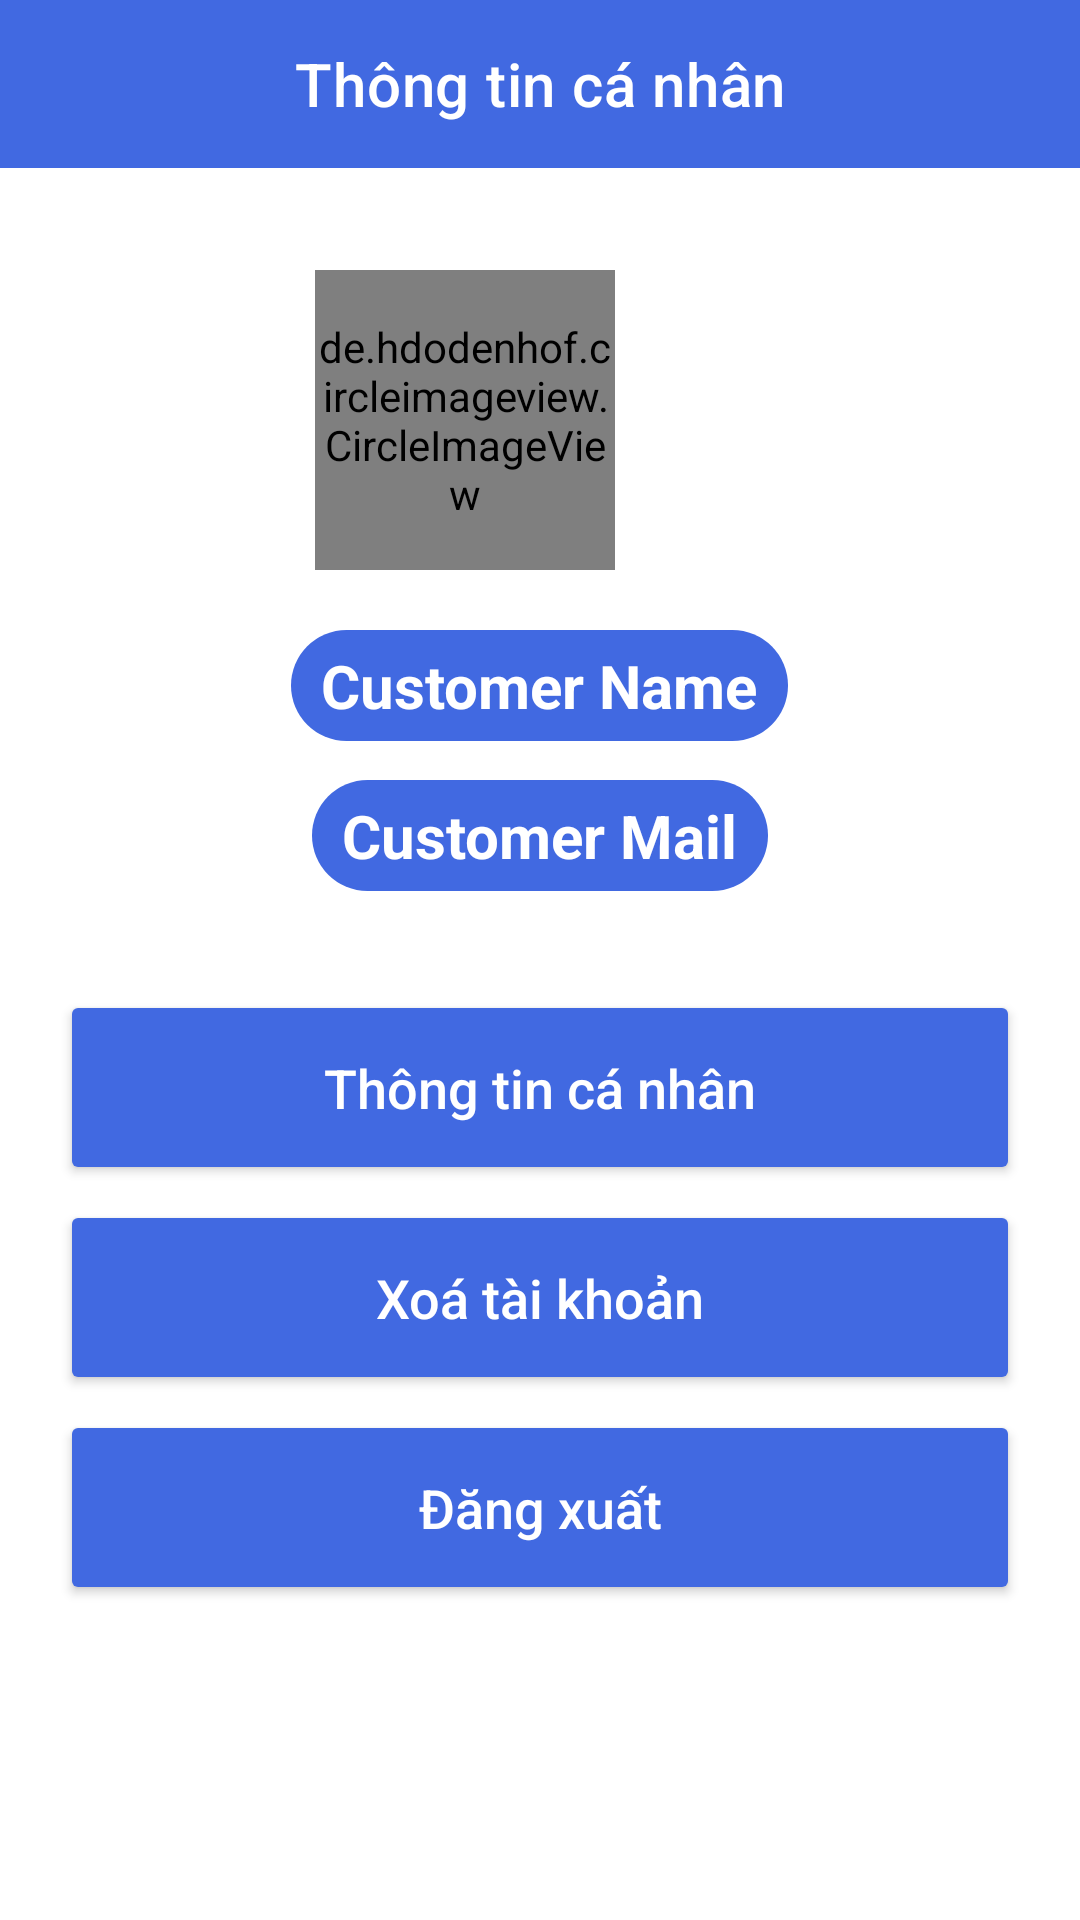

Here is an Android app screen rendered from its layout file. Give the layout XML and the strings, colors and styles it references.
<!-- AndroidManifest.xml: application theme Theme.Microchip -->
<!-- res/layout/fragment_profile.xml -->
<?xml version="1.0" encoding="utf-8"?>
<RelativeLayout xmlns:android="http://schemas.android.com/apk/res/android"
    xmlns:app="http://schemas.android.com/apk/res-auto"
    xmlns:tools="http://schemas.android.com/tools"
    android:layout_width="match_parent"
    android:layout_height="match_parent"
    tools:context=".activity.customer.AddCustomerActivity">

        <com.google.android.material.appbar.AppBarLayout
            android:id="@+id/app_bar_layout"
            android:background="@color/RoyalBlue"
            android:layout_alignParentTop="true"
            android:layout_width="match_parent"
            android:layout_height="wrap_content">

            <com.google.android.material.appbar.MaterialToolbar
                android:id="@+id/toolbar"
                android:layout_width="match_parent"
                android:layout_height="?attr/actionBarSize"
                app:titleTextColor="@color/White"
                app:titleCentered="true"
                app:title="Thông tin cá nhân" />
        </com.google.android.material.appbar.AppBarLayout>

        <de.hdodenhof.circleimageview.CircleImageView
            android:id="@+id/imageReview"
            android:layout_width="100dp"
            android:layout_height="100dp"
            android:layout_alignParentEnd="true"
            android:layout_centerHorizontal="true"
            android:layout_marginTop="90dp"
            android:layout_marginEnd="155dp"
            android:src="@drawable/user_alt_duotone"
            app:layout_constraintEnd_toEndOf="parent"
            app:layout_constraintHorizontal_bias="0.497"
            app:layout_constraintStart_toStartOf="parent"
            app:layout_constraintTop_toTopOf="parent"
            tools:srcCompat="@tools:sample/avatars" />

    <TextView
        android:id="@+id/tv_customer_name"
        android:layout_width="wrap_content"
        android:layout_height="wrap_content"
        android:layout_below="@+id/imageReview"
        android:layout_centerHorizontal="true"
        android:layout_marginTop="20dp"
        android:paddingEnd="10dp"
        android:paddingStart="10dp"
        android:paddingTop="5dp"
        android:paddingBottom="5dp"
        android:textStyle="bold"
        android:textSize="20dp"
        android:background="@drawable/custome_profile"
        android:textColor="@color/White"
        android:text="Customer Name" />

    <TextView
        android:id="@+id/tv_customer_mail"
        android:layout_width="wrap_content"
        android:layout_height="wrap_content"
        android:layout_below="@+id/imageReview"
        android:layout_centerHorizontal="true"
        android:layout_marginTop="70dp"
        android:textStyle="bold"
        android:textSize="20dp"
        android:paddingEnd="10dp"
        android:paddingStart="10dp"
        android:paddingTop="5dp"
        android:paddingBottom="5dp"

        android:background="@drawable/custome_profile"
        android:textColor="@color/White"
        android:text="Customer Mail" />
    <Button
        android:id="@+id/btn_profile"
        android:layout_width="match_parent"
        android:layout_height="65dp"
        android:layout_marginTop="330dp"
        android:layout_marginStart="20dp"
        android:layout_marginEnd="20dp"
        android:textColor="@color/White"
        android:textSize="18dp"
        android:textStyle="normal"
        android:backgroundTint="@color/RoyalBlue"
        android:text="Thông tin cá nhân"
        android:textAllCaps="false"
        />
    <Button
        android:id="@+id/btn_delete"
        android:layout_width="match_parent"
        android:layout_height="65dp"
        android:layout_marginTop="400dp"
        android:layout_marginStart="20dp"
        android:layout_marginEnd="20dp"
        android:textColor="@color/White"
        android:textSize="18dp"
        android:textStyle="normal"
        android:backgroundTint="@color/RoyalBlue"
        android:text="Xoá tài khoản"
        android:textAllCaps="false"
        />

    <Button
        android:id="@+id/btn_logout"
        android:layout_width="match_parent"
        android:layout_height="65dp"
        android:layout_marginTop="470dp"
        android:layout_marginStart="20dp"
        android:layout_marginEnd="20dp"
        android:textColor="@color/White"
        android:textSize="18dp"
        android:textStyle="normal"
        android:backgroundTint="@color/RoyalBlue"
        android:text="Đăng xuất"
        android:textAllCaps="false"
        />

</RelativeLayout>
<!-- resources referenced by this layout -->
<resources>
  <color name="RoyalBlue">#4169E1</color>
  <color name="White">#FFFFFF</color>
  <!-- drawable custome_profile (drawable) -->
  <?xml version="1.0" encoding="utf-8"?>
  <selector xmlns:android="http://schemas.android.com/apk/res/android">
      <item>
          <shape android:shape="rectangle">
              <corners android:radius="20dp"/>
              <solid android:color="@color/RoyalBlue"/>
          </shape>
      </item>
  </selector>
  <!-- drawable user_alt_duotone (drawable) -->
  <vector xmlns:android="http://schemas.android.com/apk/res/android"
      android:width="24dp"
      android:height="24dp"
      android:viewportWidth="24"
      android:viewportHeight="24">
    <path
        android:pathData="M12,8m-4,0a4,4 0,1 1,8 0a4,4 0,1 1,-8 0"
        android:fillColor="#222222"/>
    <path
        android:pathData="M5.338,17.321C5.999,14.527 8.772,13 11.643,13H12.357C15.228,13 18.001,14.527 18.662,17.321C18.79,17.861 18.892,18.427 18.949,19.002C19.004,19.551 18.552,20 18,20H6C5.448,20 4.996,19.551 5.051,19.002C5.108,18.427 5.21,17.861 5.338,17.321Z"
        android:fillColor="#7E869E"
        android:fillAlpha="0.25"/>
  </vector>
  <style name="Theme.Microchip" parent="Base.Theme.Microchip" />
  <style name="Base.Theme.Microchip" parent="Theme.MaterialComponents.DayNight.NoActionBar">
          
          
      </style>
</resources>
